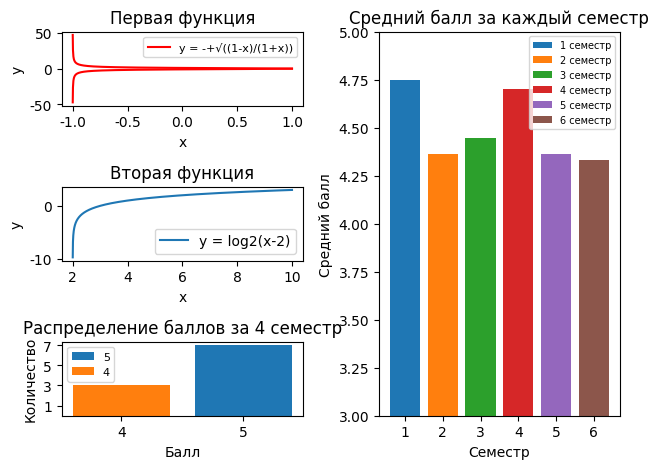

Source code (Python):
import numpy as np
import matplotlib as mpl
import matplotlib.pyplot as plt
from matplotlib import rcParams
import math
from matplotlib.ticker import MaxNLocator
from collections import Counter


def func1(x):
    return math.sqrt((1 - x) / (1 + x))


def func2(x):
    return math.log2(x - 2)


# FONTFAMILY
mpl.rcParams['font.family'] = 'Times New Roman'
mpl.rcParams['axes.unicode_minus'] = False
# to not cut off bottom axes
rcParams.update({'figure.autolayout': True})

fig = plt.figure()
fig.tight_layout()

# Values count
N = 10000
x = np.linspace(-10, 10, N)

# First function: y = -+sqrt((1-x)/(1+x))
ax1 = plt.subplot2grid((3, 2), (0, 0))
ax1.set_title('Первая функция')
ax1.set_xlabel('x')
ax1.set_ylabel('y')

ax1y = np.array([])
ax1x = np.array([])
for xi in x:
    try:
        y = func1(xi)
        ax1y = np.append(ax1y, y)
        ax1x = np.append(ax1x, xi)
    except ValueError:
        continue

ax1.plot(ax1x, ax1y, label='y = -+√((1-x)/(1+x))', c='r')
ax1.plot(ax1x, -ax1y, c='r')
ax1.legend(loc='best', fontsize=8)

# Average grade histogram for all semesters
ax2 = plt.subplot2grid((3, 2), (0, 1), rowspan=3)
ax2.set_title('Средний балл за каждый семестр')
ax2.set_xlabel('Семестр')
ax2.set_ylabel('Средний балл')
ax2.set_ylim(3, 5)

ax2data = np.array([[5, 5, 5, 3, 5, 5, 5, 5],
                    [4, 3, 4, 5, 4, 5, 4, 4, 5, 5, 5],
                    [3, 4, 4, 5, 5, 5, 5, 5, 4],
                    [5, 5, 5, 5, 4, 4, 4, 5, 5, 5],
                    [4, 5, 4, 4, 3, 4, 5, 5, 5, 5, 4],
                    [4, 4, 5, 5, 5, 5, 4, 4, 3]], dtype=object)

for i in range(len(ax2data)):
    label = '{0} семестр'.format(i + 1)
    averageGrade = np.average(ax2data[i])
    ax2.bar(i + 1, averageGrade, label=label)

ax2.set_xticks(np.arange(1, len(ax2data) + 1))
ax2.legend(loc='best', fontsize=7)

# Second function: y = log2(x-2)
ax3 = plt.subplot2grid((3, 2), (1, 0))
ax3.set_title('Вторая функция')
ax3.set_xlabel('x')
ax3.set_ylabel('y')

ax3y = np.array([])
ax3x = np.array([])
for xi in x:
    try:
        y = func2(xi)
        ax3y = np.append(ax3y, y)
        ax3x = np.append(ax3x, xi)
    except ValueError:
        continue

ax3.plot(ax3x, ax3y, label='y = log2(x-2)')
ax3.legend(loc='best', fontsize=10)

# Grade histogram for 4 semester
ax4 = plt.subplot2grid((3, 2), (2, 0))
ax4.set_title('Распределение баллов за 4 семестр')
ax4.set_xlabel('Балл')
ax4.set_ylabel('Количество')
ax4.xaxis.set_major_locator(MaxNLocator(integer=True))

grades = np.array([5, 5, 5, 5, 4, 4, 4, 5, 5, 5])
ax4data = Counter(grades)
for grade, count in ax4data.items():
    ax4.bar(grade, count, label=str(grade))

# Upper limit calculates from count of the most common grade + 1
ax4yUpperLimit = ax4data.most_common()[0][1] + 1
ax4.set_yticks(np.arange(1, ax4yUpperLimit)[::2])
ax4.legend(loc='best', fontsize=8)

plt.tight_layout()
plt.show()
